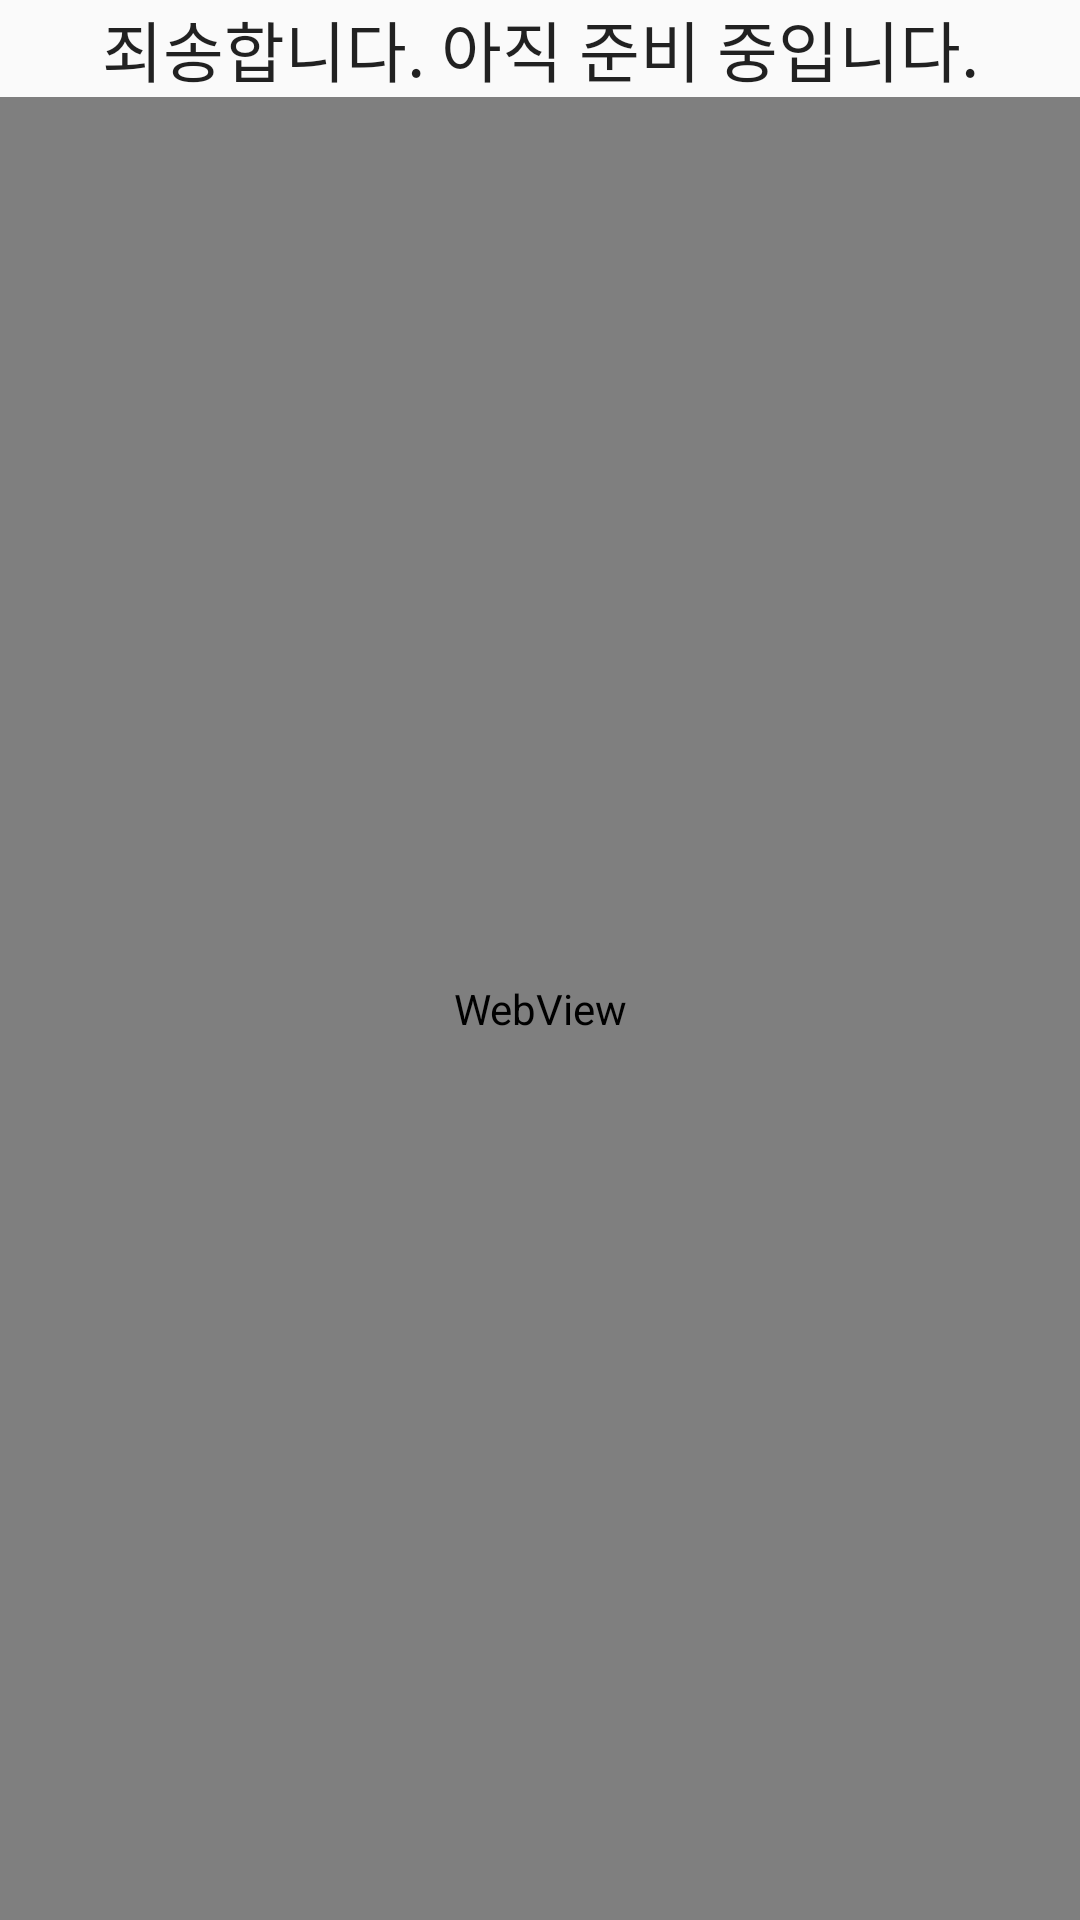

Produce the Android XML layout that renders to this screen, including the resource entries it uses.
<!-- AndroidManifest.xml: application theme Theme.KhCom -->
<!-- res/layout/fragment_store.xml -->
<?xml version="1.0" encoding="utf-8"?>
<layout>
    <androidx.constraintlayout.widget.ConstraintLayout xmlns:android="http://schemas.android.com/apk/res/android"
        xmlns:app="http://schemas.android.com/apk/res-auto"
        xmlns:tools="http://schemas.android.com/tools"
        android:layout_width="match_parent"
        android:layout_height="match_parent"
        tools:context=".fragments.StoreFragment">

        <TextView
            android:id="@+id/textView"
            android:layout_width="0dp"
            android:layout_height="wrap_content"
            android:gravity="center"
            android:text="죄송합니다. 아직 준비 중입니다."
            android:textAppearance="@style/TextAppearance.AppCompat.Large"
            app:layout_constraintEnd_toEndOf="parent"
            app:layout_constraintStart_toStartOf="parent"
            app:layout_constraintTop_toTopOf="parent" />

        <WebView
            android:id="@+id/store_view"
            android:layout_width="0dp"
            android:layout_height="0dp"
            app:layout_constraintBottom_toBottomOf="parent"
            app:layout_constraintEnd_toEndOf="parent"
            app:layout_constraintStart_toStartOf="parent"
            app:layout_constraintTop_toBottomOf="@+id/textView" />
    </androidx.constraintlayout.widget.ConstraintLayout>
</layout>
<!-- resources referenced by this layout -->
<resources>
  <style name="Theme.KhCom" parent="Theme.AppCompat.Light">
          
          <item name="windowNoTitle">true</item>
  
          
          <item name="colorPrimary">@color/purple_500</item>
          <item name="colorPrimaryVariant">@color/mainColor</item>
          <item name="colorOnPrimary">@color/white</item>
          
          <item name="colorSecondary">@color/teal_200</item>
          <item name="colorSecondaryVariant">@color/teal_700</item>
          <item name="colorOnSecondary">@color/black</item>
          
          <item name="android:statusBarColor" tools:targetApi="l">?attr/colorPrimaryVariant</item>
          
      </style>
  <color name="purple_500">#FF6200EE</color>
  <color name="mainColor">#FDD326</color>
  <color name="white">#FFFFFFFF</color>
  <color name="teal_200">#FF03DAC5</color>
  <color name="teal_700">#FF018786</color>
  <color name="black">#FF000000</color>
</resources>
